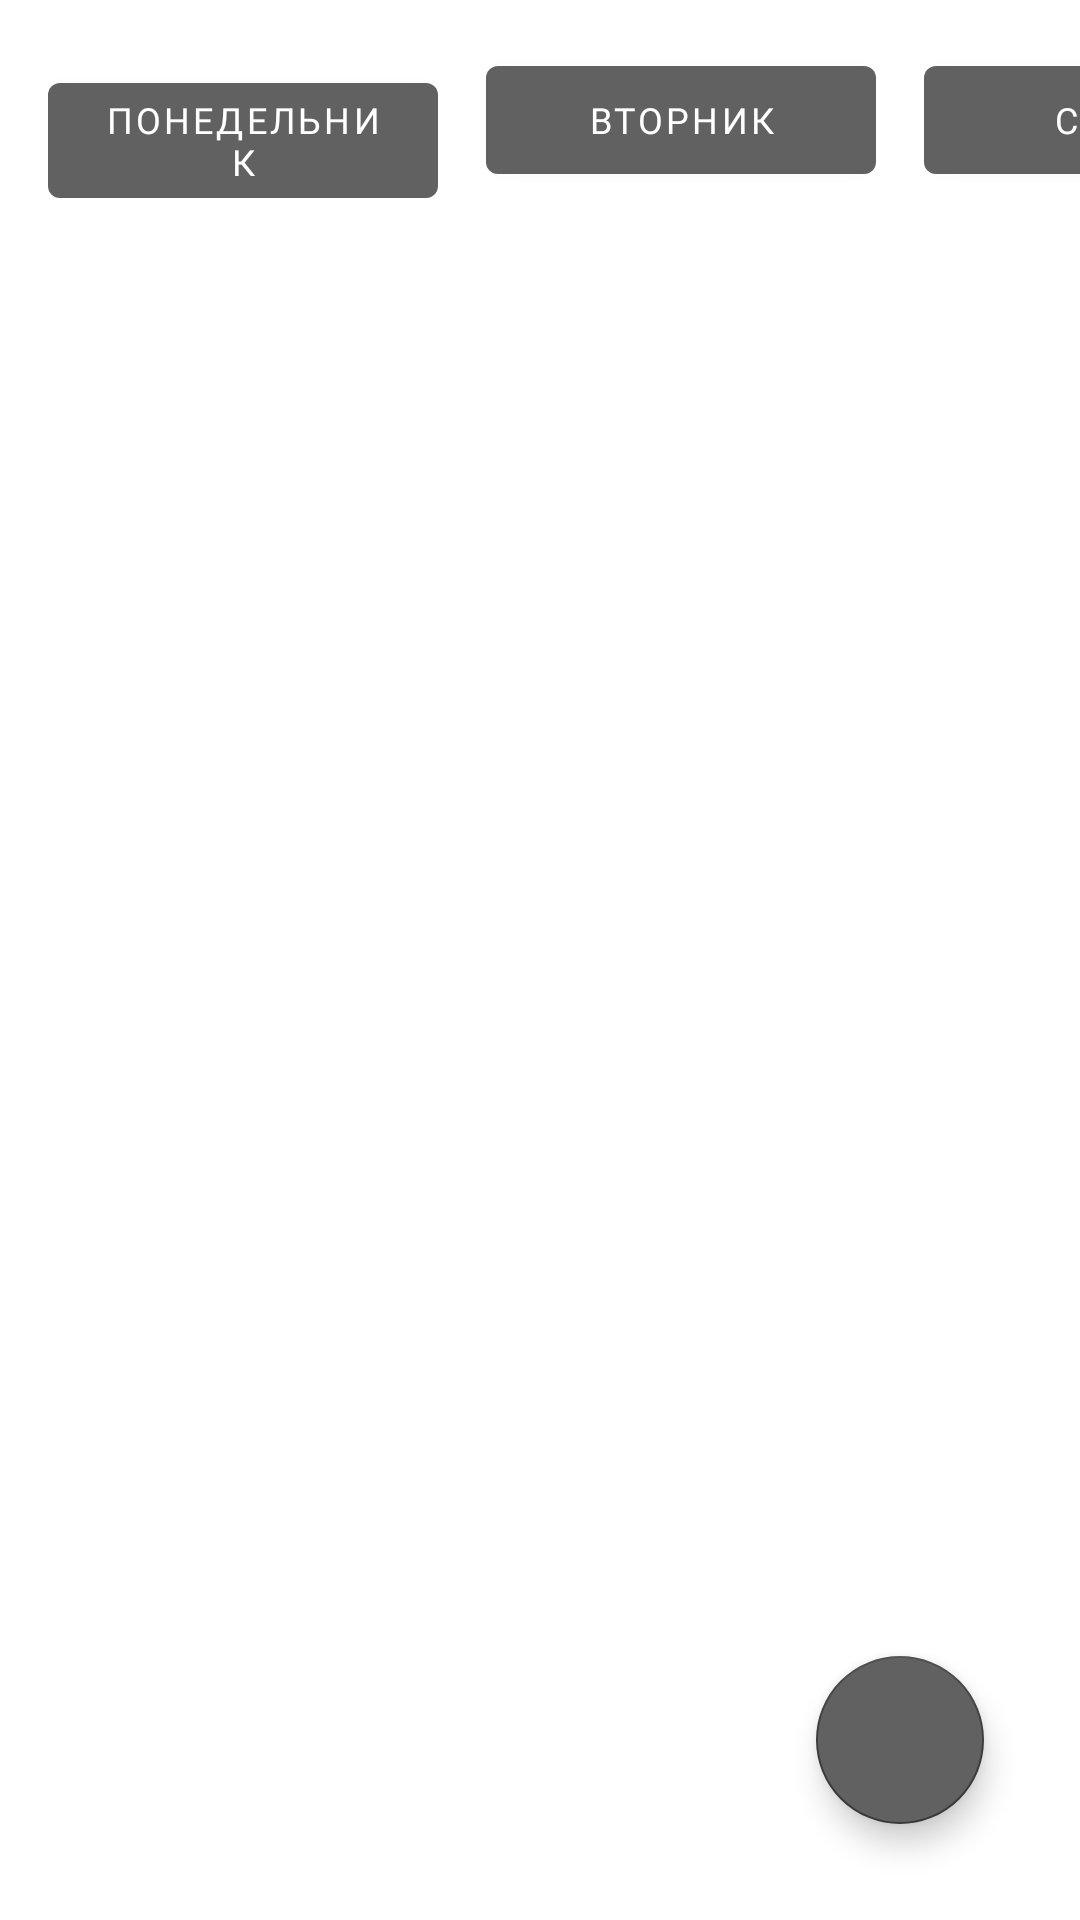

Write the Android layout XML for this screen, with the resource values it uses.
<!-- AndroidManifest.xml: application theme Theme.GraduateProject -->
<!-- res/layout/schedule_fragment.xml -->
<?xml version="1.0" encoding="utf-8"?>
<ScrollView xmlns:android="http://schemas.android.com/apk/res/android"
    xmlns:app="http://schemas.android.com/apk/res-auto"
    xmlns:tools="http://schemas.android.com/tools"
    android:layout_width="match_parent"
    android:layout_height="match_parent"
    android:fillViewport="true">

    <androidx.constraintlayout.widget.ConstraintLayout
        android:layout_width="match_parent"
        android:layout_height="wrap_content">

        <HorizontalScrollView
            android:id="@+id/scrollView"
            android:layout_width="match_parent"
            android:layout_height="wrap_content"
            android:layout_marginTop="@dimen/small_margin"
            android:scrollbars="none"
            app:layout_constraintBottom_toTopOf="@+id/listOfLessons"
            app:layout_constraintEnd_toEndOf="parent"
            app:layout_constraintStart_toStartOf="parent"
            app:layout_constraintTop_toTopOf="parent"
            tools:layout_height="50dp">

            <androidx.appcompat.widget.LinearLayoutCompat
                android:layout_width="wrap_content"
                android:layout_height="wrap_content">

                <com.google.android.material.button.MaterialButton
                    android:id="@+id/btn1"
                    style="@style/Widget.MaterialComponents.Button"
                    android:layout_width="130dp"
                    android:layout_height="wrap_content"
                    android:layout_marginStart="@dimen/small_margin"
                    android:fontFamily="@font/roboto_condensed_bold"
                    android:text="@string/monday"
                    android:textSize="@dimen/little_text_size" />

                <com.google.android.material.button.MaterialButton
                    android:id="@+id/btn2"
                    style="@style/Widget.MaterialComponents.Button"
                    android:layout_width="130dp"
                    android:layout_height="wrap_content"
                    android:layout_marginStart="@dimen/small_margin"
                    android:fontFamily="@font/roboto_condensed_bold"
                    android:text="@string/tuesday"
                    android:textSize="@dimen/little_text_size" />

                <com.google.android.material.button.MaterialButton
                    android:id="@+id/btn3"
                    style="@style/Widget.MaterialComponents.Button"
                    android:layout_width="130dp"
                    android:layout_height="wrap_content"
                    android:layout_marginStart="@dimen/small_margin"
                    android:fontFamily="@font/roboto_condensed_bold"
                    android:text="@string/wednesday"
                    android:textSize="@dimen/little_text_size" />

                <com.google.android.material.button.MaterialButton
                    android:id="@+id/btn4"
                    style="@style/Widget.MaterialComponents.Button"
                    android:layout_width="130dp"
                    android:layout_height="wrap_content"
                    android:layout_marginStart="@dimen/small_margin"
                    android:fontFamily="@font/roboto_condensed_bold"
                    android:text="@string/thursday"
                    android:textSize="@dimen/little_text_size" />

                <com.google.android.material.button.MaterialButton
                    android:id="@+id/btn5"
                    style="@style/Widget.MaterialComponents.Button"
                    android:layout_width="130dp"
                    android:layout_height="wrap_content"
                    android:layout_marginStart="@dimen/small_margin"
                    android:fontFamily="@font/roboto_condensed_bold"
                    android:text="@string/friday"
                    android:textSize="@dimen/little_text_size" />

                <com.google.android.material.button.MaterialButton
                    android:id="@+id/btn6"
                    style="@style/Widget.MaterialComponents.Button"
                    android:layout_width="130dp"
                    android:layout_height="wrap_content"
                    android:layout_marginStart="@dimen/small_margin"
                    android:layout_marginEnd="@dimen/small_margin"
                    android:fontFamily="@font/roboto_condensed_bold"
                    android:text="@string/saturday"
                    android:textSize="@dimen/little_text_size" />
            </androidx.appcompat.widget.LinearLayoutCompat>
        </HorizontalScrollView>

        <androidx.recyclerview.widget.RecyclerView
            android:id="@+id/listOfLessons"
            android:layout_width="match_parent"
            android:layout_height="wrap_content"
            android:visibility="visible"
            app:layout_constraintEnd_toEndOf="parent"
            app:layout_constraintStart_toStartOf="parent"
            app:layout_constraintTop_toBottomOf="@+id/scrollView"
            tools:itemCount="3"
            tools:listitem="@layout/item_lesson" />

        <com.google.android.material.floatingactionbutton.FloatingActionButton
            android:id="@+id/addLesson"
            android:layout_width="wrap_content"
            android:layout_height="wrap_content"
            android:layout_gravity="end"
            android:layout_margin="@dimen/large_margin"
            android:backgroundTint="@color/main_color_icon"
            android:elevation="8dp"
            app:layout_constraintBottom_toBottomOf="parent"
            app:layout_constraintEnd_toEndOf="parent"
            app:srcCompat="@drawable/ic_add"
            app:tint="@android:color/white" />
    </androidx.constraintlayout.widget.ConstraintLayout>
</ScrollView>
<!-- res/layout/item_lesson.xml (included above) -->
<?xml version="1.0" encoding="utf-8"?>
<androidx.constraintlayout.widget.ConstraintLayout xmlns:android="http://schemas.android.com/apk/res/android"
    xmlns:app="http://schemas.android.com/apk/res-auto"
    xmlns:tools="http://schemas.android.com/tools"
    android:id="@+id/itemLesson"
    android:layout_width="match_parent"
    android:layout_height="wrap_content"
    android:layout_margin="16dp"
    android:orientation="vertical">

    <androidx.constraintlayout.widget.ConstraintLayout
        android:id="@+id/indicator"
        android:layout_width="2dp"
        android:layout_height="0dp"
        android:layout_marginVertical="@dimen/little_margin"
        android:background="@color/main_color_icon"
        android:orientation="vertical"
        app:layout_constraintBottom_toBottomOf="parent"
        app:layout_constraintStart_toStartOf="parent"
        app:layout_constraintTop_toTopOf="parent" />

    <androidx.appcompat.widget.AppCompatTextView
        android:id="@+id/start_time"
        android:layout_width="wrap_content"
        android:layout_height="wrap_content"
        android:layout_marginHorizontal="@dimen/large_margin"
        android:fontFamily="@font/roboto_condensed_bold"
        android:textSize="@dimen/middle_text_size"
        android:textStyle="bold"
        app:layout_constraintBottom_toTopOf="@+id/lesson_teacher"
        app:layout_constraintEnd_toStartOf="@+id/barrier"
        app:layout_constraintStart_toStartOf="parent"
        app:layout_constraintTop_toTopOf="parent"
        tools:text="8:30" />

    <androidx.appcompat.widget.AppCompatTextView
        android:id="@+id/end_time"
        android:layout_width="wrap_content"
        android:layout_height="wrap_content"
        android:layout_marginHorizontal="@dimen/small_margin"
        android:layout_marginTop="@dimen/little_margin"
        android:fontFamily="@font/roboto_condensed_bold"
        android:textSize="@dimen/middle_text_size"
        android:textStyle="bold"
        app:layout_constraintEnd_toEndOf="@+id/start_time"
        app:layout_constraintStart_toStartOf="@+id/start_time"
        app:layout_constraintTop_toBottomOf="@+id/start_time"
        tools:text="10:00" />

    <androidx.constraintlayout.widget.Barrier
        android:id="@+id/barrier"
        android:layout_width="wrap_content"
        android:layout_height="wrap_content"
        app:barrierDirection="right"
        app:constraint_referenced_ids="start_time" />


    <androidx.appcompat.widget.AppCompatTextView
        android:id="@+id/lesson_tittle"
        android:layout_width="wrap_content"
        android:layout_height="wrap_content"
        android:layout_margin="@dimen/little_margin"
        android:fontFamily="@font/roboto_condensed_bold"
        android:text="@string/lesson_name"
        android:textSize="@dimen/normal_text_size"
        android:textStyle="bold"
        app:layout_constraintStart_toEndOf="@+id/barrier"
        app:layout_constraintTop_toTopOf="parent" />


    <androidx.appcompat.widget.AppCompatTextView
        android:id="@+id/lesson_type"
        android:layout_width="wrap_content"
        android:layout_height="wrap_content"
        android:layout_margin="@dimen/little_margin"
        android:fontFamily="@font/roboto_condensed_light"
        android:text="@string/lesson_type"
        android:textSize="@dimen/normal_text_size"
        app:layout_constraintStart_toEndOf="@+id/barrier"
        app:layout_constraintTop_toBottomOf="@+id/lesson_tittle" />

    <androidx.appcompat.widget.AppCompatTextView
        android:id="@+id/lesson_teacher"
        android:layout_width="wrap_content"
        android:layout_height="wrap_content"
        android:layout_margin="@dimen/little_margin"
        android:fontFamily="@font/roboto_condensed_light"
        android:text="@string/lesson_teacher"
        android:textSize="@dimen/normal_text_size"
        app:layout_constraintStart_toEndOf="@+id/barrier"
        app:layout_constraintTop_toBottomOf="@+id/lesson_type" />

    <androidx.appcompat.widget.AppCompatTextView
        android:id="@+id/lesson_cabinet"
        android:layout_width="wrap_content"
        android:layout_height="wrap_content"
        android:layout_margin="@dimen/little_margin"
        android:fontFamily="@font/roboto_condensed_light"
        android:text="@string/lesson_cabinet"
        android:textSize="@dimen/normal_text_size"
        app:layout_constraintBottom_toBottomOf="parent"
        app:layout_constraintStart_toEndOf="@+id/barrier"
        app:layout_constraintTop_toBottomOf="@+id/lesson_teacher" />
</androidx.constraintlayout.widget.ConstraintLayout>
<!-- resources referenced by this layout -->
<resources>
  <color name="main_color_icon">#616161</color>
  <dimen name="large_margin">32dp</dimen>
  <dimen name="little_margin">8dp</dimen>
  <dimen name="little_text_size">12sp</dimen>
  <dimen name="middle_text_size">20sp</dimen>
  <dimen name="normal_text_size">16sp</dimen>
  <dimen name="small_margin">16dp</dimen>
  <string name="friday">Пятница</string>
  <string name="lesson_cabinet">Аудитория</string>
  <string name="lesson_name">Предмет</string>
  <string name="lesson_teacher">Преподаватель</string>
  <string name="lesson_type">Тип занятия</string>
  <string name="monday">Понедельник</string>
  <string name="saturday">Суббота</string>
  <string name="thursday">Четверг</string>
  <string name="tuesday">Вторник</string>
  <string name="wednesday">Среда</string>
  <style name="Theme.GraduateProject" parent="Theme.MaterialComponents.DayNight.DarkActionBar">
          
          <item name="colorPrimary">#616161</item>
          <item name="colorPrimaryVariant">#222222</item>
          <item name="colorOnPrimary">@color/white</item>
          
          <item name="colorSecondary">#3D3D3D</item>
          <item name="colorSecondaryVariant">#FF9CF9</item>
          <item name="colorOnSecondary">@color/black</item>
          
          <item name="android:statusBarColor" tools:targetApi="l">?attr/colorPrimaryVariant</item>
      </style>
  <color name="white">#FFFFFFFF</color>
  <color name="black">#FF000000</color>
</resources>
